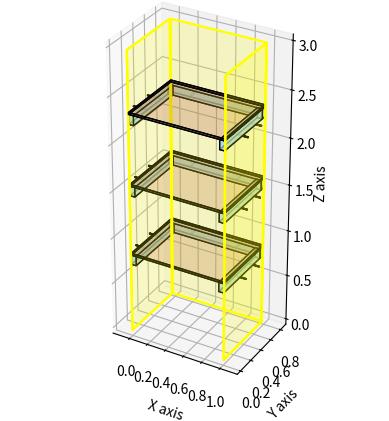

Here is the Python script that generated this plot:
import matplotlib.pyplot as plt
import numpy as np
from mpl_toolkits.mplot3d.art3d import Poly3DCollection

import numpy as np
from mpl_toolkits.mplot3d.art3d import Poly3DCollection
import matplotlib.pyplot as plt

import numpy as np
from mpl_toolkits.mplot3d.art3d import Poly3DCollection
import matplotlib.pyplot as plt

fig = plt.figure()
ax = fig.add_subplot(111, projection='3d')

# --- Shape 1: Cuboid ---
def cuboid(x, y, z, dx, dy, dz):
    v = np.array([
        [x,     y,     z],
        [x+dx,  y,     z],
        [x+dx,  y+dy,  z],
        [x,     y+dy,  z],
        [x,     y,     z+dz],
        [x+dx,  y,     z+dz],
        [x+dx,  y+dy,  z+dz],
        [x,     y+dy,  z+dz]
    ])
    faces = [
        [v[0], v[1], v[2], v[3]],
        [v[4], v[5], v[6], v[7]],
        [v[0], v[1], v[5], v[4]],
        [v[2], v[3], v[7], v[6]],
        [v[1], v[2], v[6], v[5]],
        [v[0], v[3], v[7], v[4]]
    ]
    return faces

short = 0.0508
fat = short*2
length = 1
depth = 0.75

shelf_thickness = 0.02

screw_radius = 0.005

back_batten_1 = cuboid(0, depth, 0.75, length, -short, fat)
back_batten_2 = cuboid(0, depth, 1.5, length, -short, fat)
back_batten_3 = cuboid(0, depth, 2.25, length, -short, fat)

left_batten_1 = cuboid(0, 0, 0.75, short, depth-short, fat)
left_batten_2 = cuboid(0, 0, 1.5, short, depth-short, fat)
left_batten_3 = cuboid(0, 0, 2.25, short, depth-short, fat)

right_batten_1 = cuboid(length-short, 0, 0.75, short, depth-short, fat)
right_batten_2 = cuboid(length-short, 0, 1.5, short, depth-short, fat)
right_batten_3 = cuboid(length-short, 0, 2.25, short, depth-short, fat)

shelf_1 = cuboid(0, 0, 0.75+fat, length, depth, shelf_thickness)
shelf_2 = cuboid(0, 0, 1.5+fat, length, depth, shelf_thickness)
shelf_3 = cuboid(0, 0, 2.25+fat, length, depth, shelf_thickness)

screw_clearance = 0.25

back_batten_1_screw_1 = cuboid(screw_clearance-screw_radius, depth-short, 0.75+0.5*fat-screw_radius, screw_radius, short+0.1, screw_radius)
back_batten_1_screw_2 = cuboid(length-screw_clearance-screw_radius, depth-short, 0.75+0.5*fat-screw_radius, screw_radius, short+0.1, screw_radius)


back_batten_2_screw_1 = cuboid(screw_clearance-screw_radius, depth-short, 1.5+0.5*fat-screw_radius, screw_radius, short+0.1, screw_radius)
back_batten_2_screw_2 = cuboid(length-screw_clearance-screw_radius, depth-short, 1.5+0.5*fat-screw_radius, screw_radius, short+0.1, screw_radius)

back_batten_3_screw_1 = cuboid(screw_clearance-screw_radius, depth-short, 2.25+0.5*fat-screw_radius, screw_radius, short+0.1, screw_radius)
back_batten_3_screw_2 = cuboid(length-screw_clearance-screw_radius, depth-short, 1.5+0.5*fat-screw_radius, screw_radius, short+0.1, screw_radius)

left_batten_1_screw_1 = cuboid(-0.1, screw_clearance-screw_radius, 0.75+0.5*fat-screw_radius, 0.1+short, screw_radius, screw_radius)
left_batten_1_screw_2 = cuboid(-0.1, depth-screw_clearance-screw_radius, 0.75+0.5*fat-screw_radius, 0.1+short, screw_radius, screw_radius)

left_batten_2_screw_1 = cuboid(-0.1, screw_clearance-screw_radius, 1.5+0.5*fat-screw_radius, 0.1+short, screw_radius, screw_radius)
left_batten_2_screw_2 = cuboid(-0.1, depth-screw_clearance-screw_radius, 1.5+0.5*fat-screw_radius, 0.1+short, screw_radius, screw_radius)

left_batten_3_screw_1 = cuboid(-0.1, screw_clearance-screw_radius, 2.25+0.5*fat-screw_radius, 0.1+short, screw_radius, screw_radius)
left_batten_3_screw_2 = cuboid(-0.1, depth-screw_clearance-screw_radius, 2.25+0.5*fat-screw_radius, 0.1+short, screw_radius, screw_radius)

right_batten_1_screw_1 = cuboid(length-short, screw_clearance-screw_radius, 0.75+0.5*fat-screw_radius, 0.1+short, screw_radius, screw_radius)
right_batten_1_screw_2 = cuboid(length-short, depth-screw_clearance-screw_radius, 0.75+0.5*fat-screw_radius, 0.1+short, screw_radius, screw_radius)

right_batten_2_screw_1 = cuboid(length-short, screw_clearance-screw_radius, 1.5+0.5*fat-screw_radius, 0.1+short, screw_radius, screw_radius)
right_batten_2_screw_2 = cuboid(length-short, depth-screw_clearance-screw_radius, 1.5+0.5*fat-screw_radius, 0.1+short, screw_radius, screw_radius)

right_batten_3_screw_1 = cuboid(length-short, screw_clearance-screw_radius, 2.25+0.5*fat-screw_radius, 0.1+short, screw_radius, screw_radius)
right_batten_3_screw_2 = cuboid(length-short, depth-screw_clearance-screw_radius, 2.25+0.5*fat-screw_radius, 0.1+short, screw_radius, screw_radius)

back_wall = cuboid(0, depth, 0, length, 0.01, 3)
left_wall = cuboid(0-0.01, 0, 0, 0.01, depth, 3)
right_wall = cuboid(length, 0, 0, 0.01, depth, 3)

ax.add_collection3d(Poly3DCollection(back_batten_1, facecolors='lightblue', edgecolors='black', alpha=0.7))
ax.add_collection3d(Poly3DCollection(back_batten_2, facecolors='lightblue', edgecolors='black', alpha=0.7))
ax.add_collection3d(Poly3DCollection(back_batten_3, facecolors='lightblue', edgecolors='black', alpha=0.7))

ax.add_collection3d(Poly3DCollection(left_batten_1, facecolors='lightblue', edgecolors='black', alpha=0.7))
ax.add_collection3d(Poly3DCollection(left_batten_2, facecolors='lightblue', edgecolors='black', alpha=0.7))
ax.add_collection3d(Poly3DCollection(left_batten_3, facecolors='lightblue', edgecolors='black', alpha=0.7))

ax.add_collection3d(Poly3DCollection(right_batten_1, facecolors='lightblue', edgecolors='black', alpha=0.7))
ax.add_collection3d(Poly3DCollection(right_batten_2, facecolors='lightblue', edgecolors='black', alpha=0.7))
ax.add_collection3d(Poly3DCollection(right_batten_3, facecolors='lightblue', edgecolors='black', alpha=0.7))

ax.add_collection3d(Poly3DCollection(shelf_1, facecolors='brown', edgecolors='black', alpha=0.1))
ax.add_collection3d(Poly3DCollection(shelf_2, facecolors='brown', edgecolors='black', alpha=0.1))
ax.add_collection3d(Poly3DCollection(shelf_3, facecolors='brown', edgecolors='black', alpha=0.1))

ax.add_collection3d(Poly3DCollection(back_batten_1_screw_1, facecolors='black', edgecolors='black', alpha=1))
ax.add_collection3d(Poly3DCollection(back_batten_1_screw_2, facecolors='black', edgecolors='black', alpha=1))
ax.add_collection3d(Poly3DCollection(back_batten_2_screw_1, facecolors='black', edgecolors='black', alpha=1))
ax.add_collection3d(Poly3DCollection(back_batten_2_screw_2, facecolors='black', edgecolors='black', alpha=1))
ax.add_collection3d(Poly3DCollection(back_batten_3_screw_1, facecolors='black', edgecolors='black', alpha=1))
ax.add_collection3d(Poly3DCollection(back_batten_3_screw_2, facecolors='black', edgecolors='black', alpha=1))

ax.add_collection3d(Poly3DCollection(left_batten_1_screw_1, facecolors='black', edgecolors='black', alpha=1))
ax.add_collection3d(Poly3DCollection(left_batten_1_screw_2, facecolors='black', edgecolors='black', alpha=1))
ax.add_collection3d(Poly3DCollection(left_batten_2_screw_1, facecolors='black', edgecolors='black', alpha=1))
ax.add_collection3d(Poly3DCollection(left_batten_2_screw_2, facecolors='black', edgecolors='black', alpha=1))
ax.add_collection3d(Poly3DCollection(left_batten_3_screw_1, facecolors='black', edgecolors='black', alpha=1))
ax.add_collection3d(Poly3DCollection(left_batten_3_screw_2, facecolors='black', edgecolors='black', alpha=1))

ax.add_collection3d(Poly3DCollection(right_batten_1_screw_1, facecolors='black', edgecolors='black', alpha=1))
ax.add_collection3d(Poly3DCollection(right_batten_1_screw_2, facecolors='black', edgecolors='black', alpha=1))
ax.add_collection3d(Poly3DCollection(right_batten_2_screw_1, facecolors='black', edgecolors='black', alpha=1))
ax.add_collection3d(Poly3DCollection(right_batten_2_screw_2, facecolors='black', edgecolors='black', alpha=1))
ax.add_collection3d(Poly3DCollection(right_batten_3_screw_1, facecolors='black', edgecolors='black', alpha=1))
ax.add_collection3d(Poly3DCollection(right_batten_3_screw_2, facecolors='black', edgecolors='black', alpha=1))

ax.add_collection3d(Poly3DCollection(back_wall, facecolors='yellow', edgecolors='yellow', alpha=0.1))
ax.add_collection3d(Poly3DCollection(left_wall, facecolors='yellow', edgecolors='yellow', alpha=0.1))
ax.add_collection3d(Poly3DCollection(right_wall, facecolors='yellow', edgecolors='yellow', alpha=0.1))


# --- Axes limits ---
ax.set_aspect('equal')
ax.set_xlabel('X axis')
ax.set_ylabel('Y axis')
ax.set_zlabel('Z axis')

plt.show()
